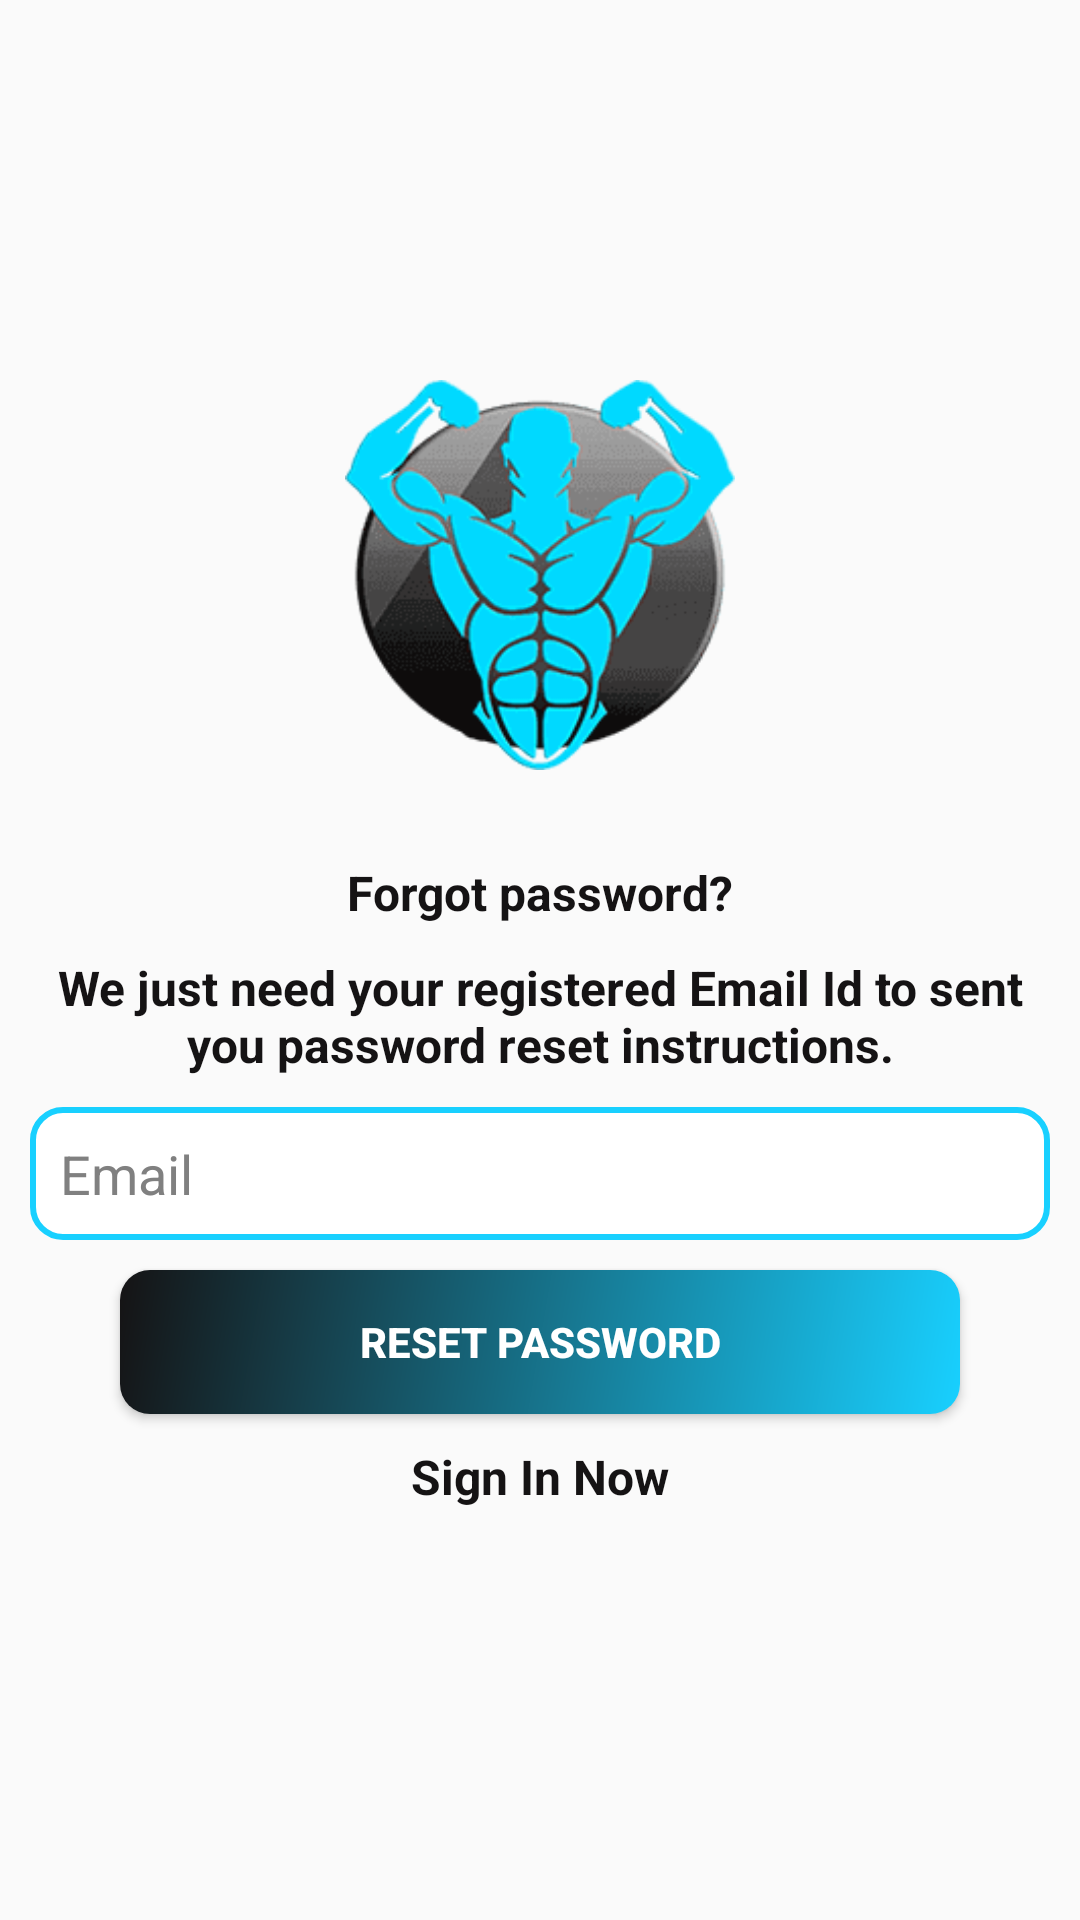

Produce the Android XML layout that renders to this screen, including the resource entries it uses.
<!-- AndroidManifest.xml: activity theme AppThemeNOACTIONBAR -->
<!-- res/layout/activity_password.xml -->
<?xml version="1.0" encoding="utf-8"?>
<ScrollView xmlns:android="http://schemas.android.com/apk/res/android"
    xmlns:app="http://schemas.android.com/apk/res-auto"
    xmlns:tools="http://schemas.android.com/tools"
    android:layout_width="match_parent"
    android:layout_height="match_parent"
    tools:context=".user.PasswordActivity">
   <LinearLayout
       android:layout_width="match_parent"
       android:layout_height="wrap_content"
       android:paddingTop="0dp"
       android:orientation="vertical"
       android:layout_gravity="center">
       <ImageView
           android:layout_width="match_parent"
           android:layout_height="150dp"
           android:paddingBottom="20dp"
           android:src="@drawable/logo"/>
       <LinearLayout
           android:layout_width="match_parent"
           android:layout_height="match_parent"
           android:layout_gravity="center"
           android:orientation="vertical">
           <TextView
               android:layout_height="wrap_content"
               android:layout_width="wrap_content"
               android:layout_gravity="center_horizontal"
               android:text="@string/lbl_forgot_password"
               android:padding="10dp"
               android:textStyle="bold"
               android:textColor="@color/black"
               android:textSize="16dp"/>

           <TextView
               android:gravity="center_horizontal"
               android:layout_height="wrap_content"
               android:layout_width="wrap_content"
               android:layout_marginBottom="10dp"
               android:text="@string/forgot_password_msg"
               android:layout_marginRight="8dp"
               android:layout_marginLeft="8dp"
               android:textStyle="bold"
               android:textColor="@color/black"
               android:textSize="16dp"/>

           <EditText
               android:layout_height="wrap_content"
               android:layout_width="match_parent"
               android:id="@+id/email"
               android:inputType="textEmailAddress"
               android:hint="@string/email"
               android:background="@drawable/button_shape"
               android:textColorHint="@color/darkgrey"
               android:layout_marginLeft="10dp"
               android:paddingLeft="10dp"
               android:padding="10dp"
               android:layout_marginRight="10dp"/>

           <Button
               android:layout_height="wrap_content"
               android:layout_width="match_parent"
               android:id="@+id/btn_reset_password"
               android:text="@string/btn_reset_password"
               android:background="@drawable/background_shape"
               android:layout_marginTop="10dp"
               android:layout_marginLeft="40dp"
               android:layout_marginRight="40dp"
               android:textStyle="bold"
               android:textColor="@color/white"
               android:padding="10dp"/>

           <TextView
               android:gravity="center"
               android:layout_height="0dp"
               android:layout_weight="5"
               android:layout_width="match_parent"
               android:id="@+id/signinTV"
               android:text="@string/sign_in"
               android:padding="10dp"
               android:textStyle="bold"
               android:textColor="@color/black"
               android:textSize="16dp"/>
           <ProgressBar
               android:layout_height="0dp"
               android:layout_weight="5"
               android:layout_width="140dp"
               android:visibility="gone"
               android:layout_gravity="center"
               android:id="@+id/progressBar"/>
       </LinearLayout>

   </LinearLayout>

</ScrollView>
<!-- resources referenced by this layout -->
<resources>
  <color name="black">#151314</color>
  <color name="darkgrey">#808080</color>
  <color name="white">#FFF</color>
  <!-- drawable background_shape (drawable) -->
  <?xml version="1.0" encoding="utf-8"?>
  <shape xmlns:android="http://schemas.android.com/apk/res/android">
      <gradient android:angle="135"
          android:endColor="@color/black"
          android:startColor="@color/colorPrimaryDark"
          android:type="linear"/>
      
          
      <corners android:radius="10dp"/>
  </shape>
  <!-- drawable button_shape (drawable) -->
  <?xml version="1.0" encoding="utf-8"?>
  <shape android:shape="rectangle" xmlns:android="http://schemas.android.com/apk/res/android"
      >
      <stroke android:color="@color/colorPrimaryDark" android:width="2dp"
          />
      <corners android:radius="10dp" />
      <solid android:color="@color/white"/>
  </shape>
  <!-- drawable logo: png bitmap (drawable, 13019 bytes) -->
  <string name="btn_reset_password">Reset Password</string>
  <string name="email">Email</string>
  <string name="forgot_password_msg">We just need your registered Email Id to sent you password reset instructions.
      </string>
  <string name="lbl_forgot_password">Forgot password?</string>
  <string name="sign_in">Sign In Now</string>
  <style parent="Theme.AppCompat.Light.NoActionBar" name="AppThemeNOACTIONBAR">
  
      
  
  
      <item name="colorPrimary">@color/colorPrimary</item>
  
      <item name="colorPrimaryDark">@color/colorPrimaryDark</item>
  
  </style>
  <color name="colorPrimaryDark">#18D0FF</color>
  <color name="colorPrimary">#09D5FF</color>
</resources>
